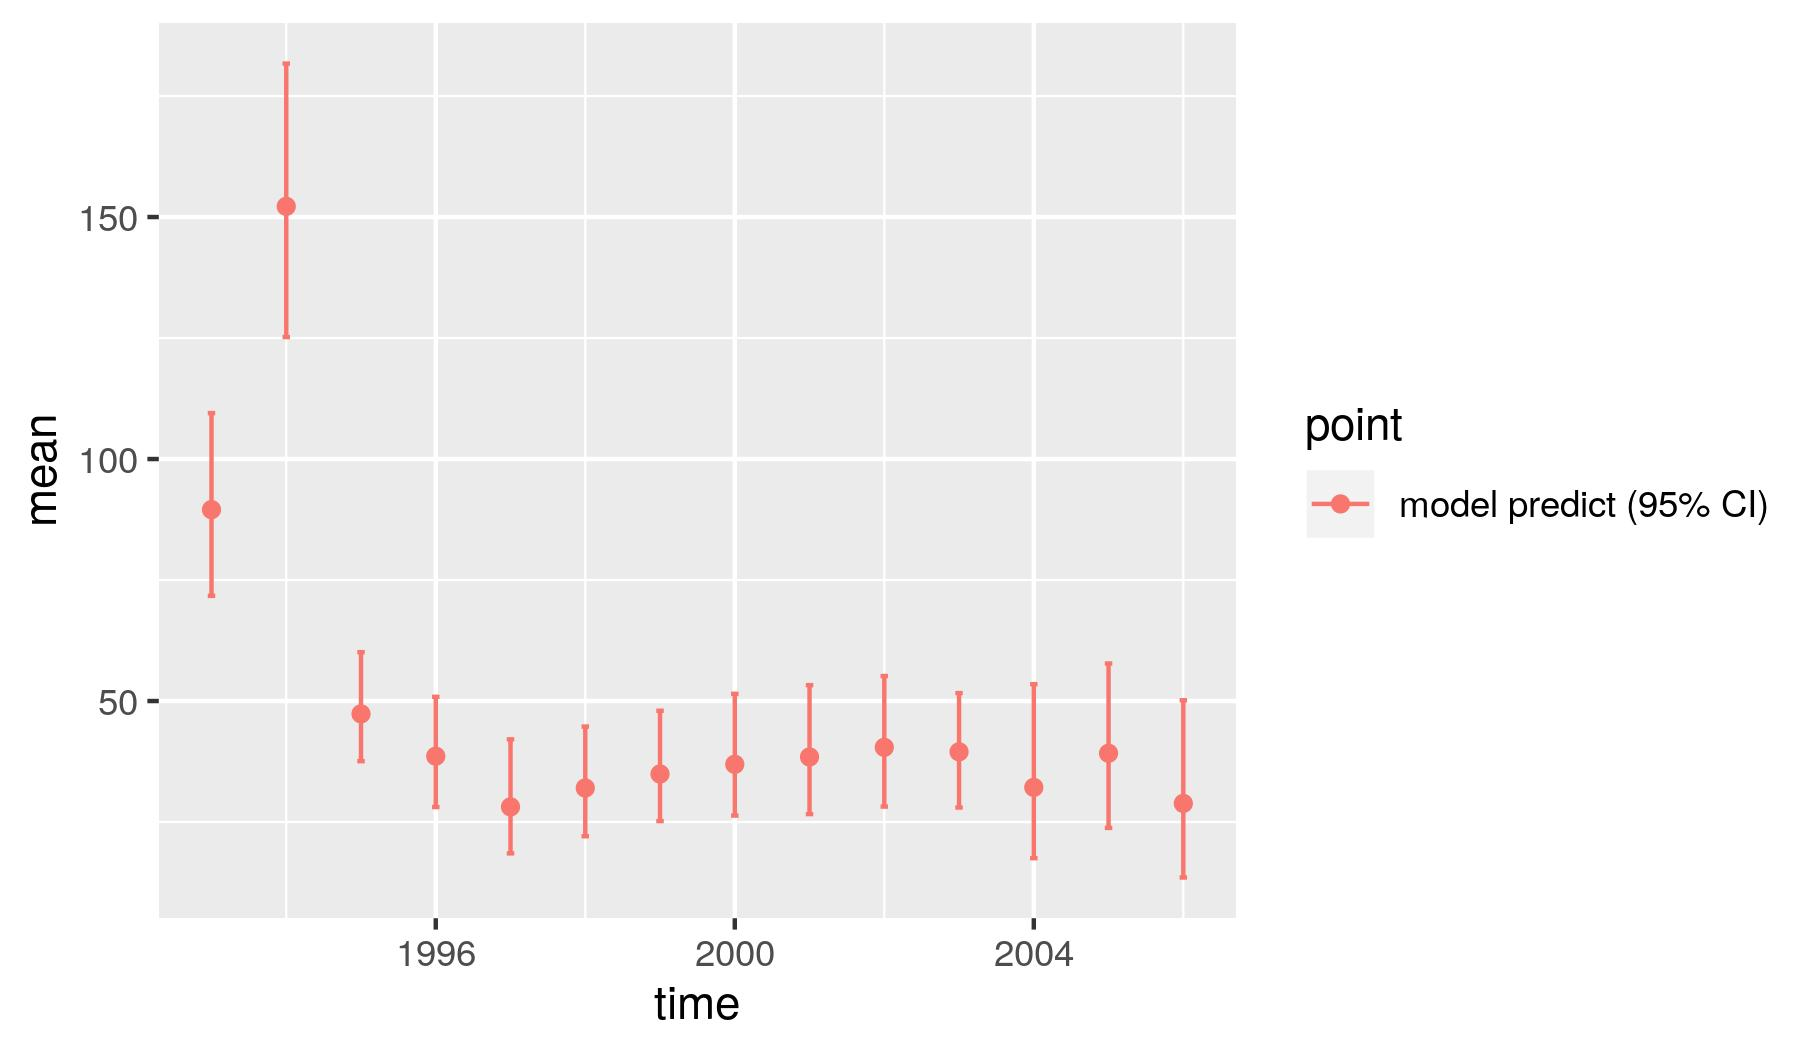

The file beside this chart, header and first rows:
, point, mean, low, high, time
1, model predict (95% CI), 89.55, 71.73, 109.5, 1993
2, model predict (95% CI), 152.2, 125.2, 181.7, 1994
3, model predict (95% CI), 47.34, 37.57, 60.1, 1995
4, model predict (95% CI), 38.6, 28.09, 50.87, 1996
5, model predict (95% CI), 28.13, 18.52, 42.08, 1997
6, model predict (95% CI), 32.03, 22.06, 44.72, 1998
7, model predict (95% CI), 34.92, 25.18, 47.98, 1999
8, model predict (95% CI), 36.92, 26.32, 51.48, 2000
9, model predict (95% CI), 38.44, 26.63, 53.27, 2001
10, model predict (95% CI), 40.43, 28.19, 55.16, 2002
11, model predict (95% CI), 39.5, 27.99, 51.64, 2003
12, model predict (95% CI), 32.15, 17.52, 53.48, 2004
13, model predict (95% CI), 39.2, 23.79, 57.75, 2005
14, model predict (95% CI), 28.85, 13.53, 50.15, 2006
